Dataset: mnist (GitHub, bosonlee/arrow-detector). Classes: left, right, straight.

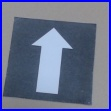
Label: straight

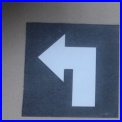
Label: left

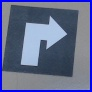
Label: right

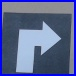
Label: right

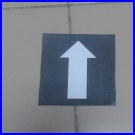
Label: straight

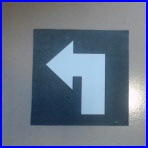
Label: left
